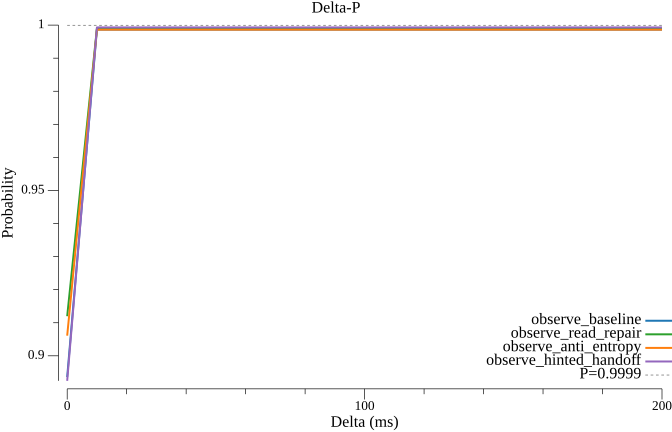

The table this chart was drawn from, first rows:
delta_ms, observe_baseline, observe_read_repair, observe_anti_entropy, observe_hinted_handoff
0.000000, 0.8936, 0.912, 0.9061, 0.8924
10, 0.9986, 0.999, 0.9986, 0.9993
20, 0.9986, 0.999, 0.9986, 0.9993
30, 0.9986, 0.999, 0.9986, 0.9993
40, 0.9986, 0.999, 0.9986, 0.9993
50, 0.9986, 0.999, 0.9986, 0.9993
60, 0.9986, 0.999, 0.9986, 0.9993
70, 0.9986, 0.999, 0.9986, 0.9993
80, 0.9986, 0.999, 0.9986, 0.9993
90, 0.9986, 0.999, 0.9986, 0.9993
100, 0.9986, 0.999, 0.9986, 0.9993
110, 0.9986, 0.999, 0.9986, 0.9993
120, 0.9986, 0.999, 0.9986, 0.9993
130, 0.9986, 0.999, 0.9986, 0.9993
140, 0.9986, 0.999, 0.9986, 0.9993
150, 0.9986, 0.999, 0.9986, 0.9993
160, 0.9986, 0.999, 0.9986, 0.9993
170, 0.9986, 0.999, 0.9986, 0.9993
180, 0.9986, 0.999, 0.9986, 0.9993
190, 0.9986, 0.999, 0.9986, 0.9993
200, 0.9986, 0.999, 0.9986, 0.9993
